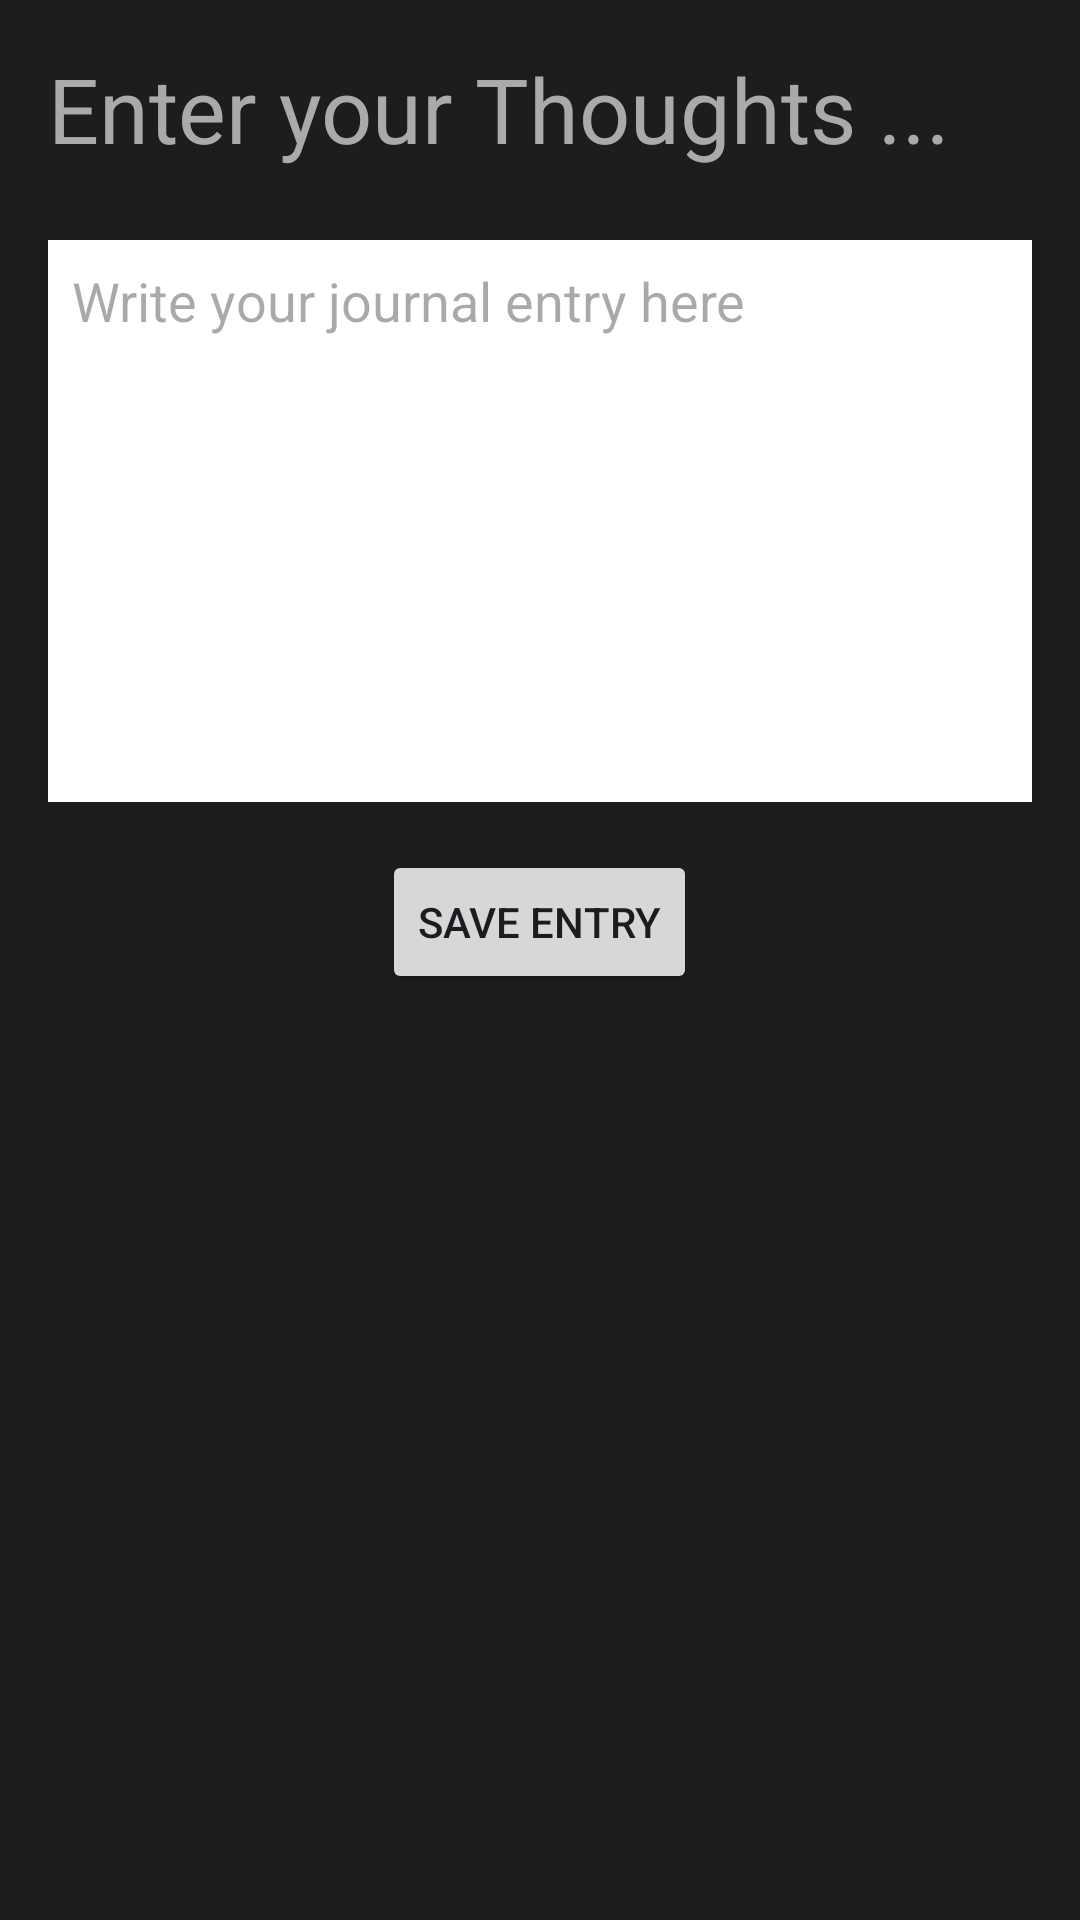

Reconstruct the res/layout file that produces this screen, plus the resources it refers to.
<!-- AndroidManifest.xml: application theme Theme.End_Sem_project -->
<!-- res/layout/activity_new_entry.xml -->
<?xml version="1.0" encoding="utf-8"?>
<LinearLayout
    xmlns:android="http://schemas.android.com/apk/res/android"
    android:layout_width="match_parent"
    android:layout_height="match_parent"
    android:orientation="vertical"
    android:padding="16dp"
    android:background="#1D1D1D">

    
    <TextView
        android:id="@+id/textView3"
        android:layout_width="385dp"
        android:layout_height="64dp"
        android:text="@string/newEntryTitle"
        android:textColor="@android:color/darker_gray"
        android:textSize="30sp" />

    <EditText
        android:id="@+id/editTextNewEntryContent"
        android:layout_width="match_parent"
        android:layout_height="wrap_content"
        android:hint="Write your journal entry here"
        android:gravity="top"
        android:lines="8"
        android:background="@android:color/white"
        android:padding="8dp"/>

    
    <Button
        android:id="@+id/buttonSaveNewEntry"
        android:layout_width="wrap_content"
        android:layout_height="wrap_content"
        android:text="Save Entry"
        android:layout_gravity="center_horizontal"
        android:layout_marginTop="16dp"/>
</LinearLayout>
<!-- resources referenced by this layout -->
<resources>
  <string name="newEntryTitle">Enter your Thoughts ...</string>
  <style name="Theme.End_Sem_project" parent="Base.Theme.End_Sem_project" />
  <style name="Base.Theme.End_Sem_project" parent="Theme.Material3.DayNight.NoActionBar">
          
          
      </style>
</resources>
